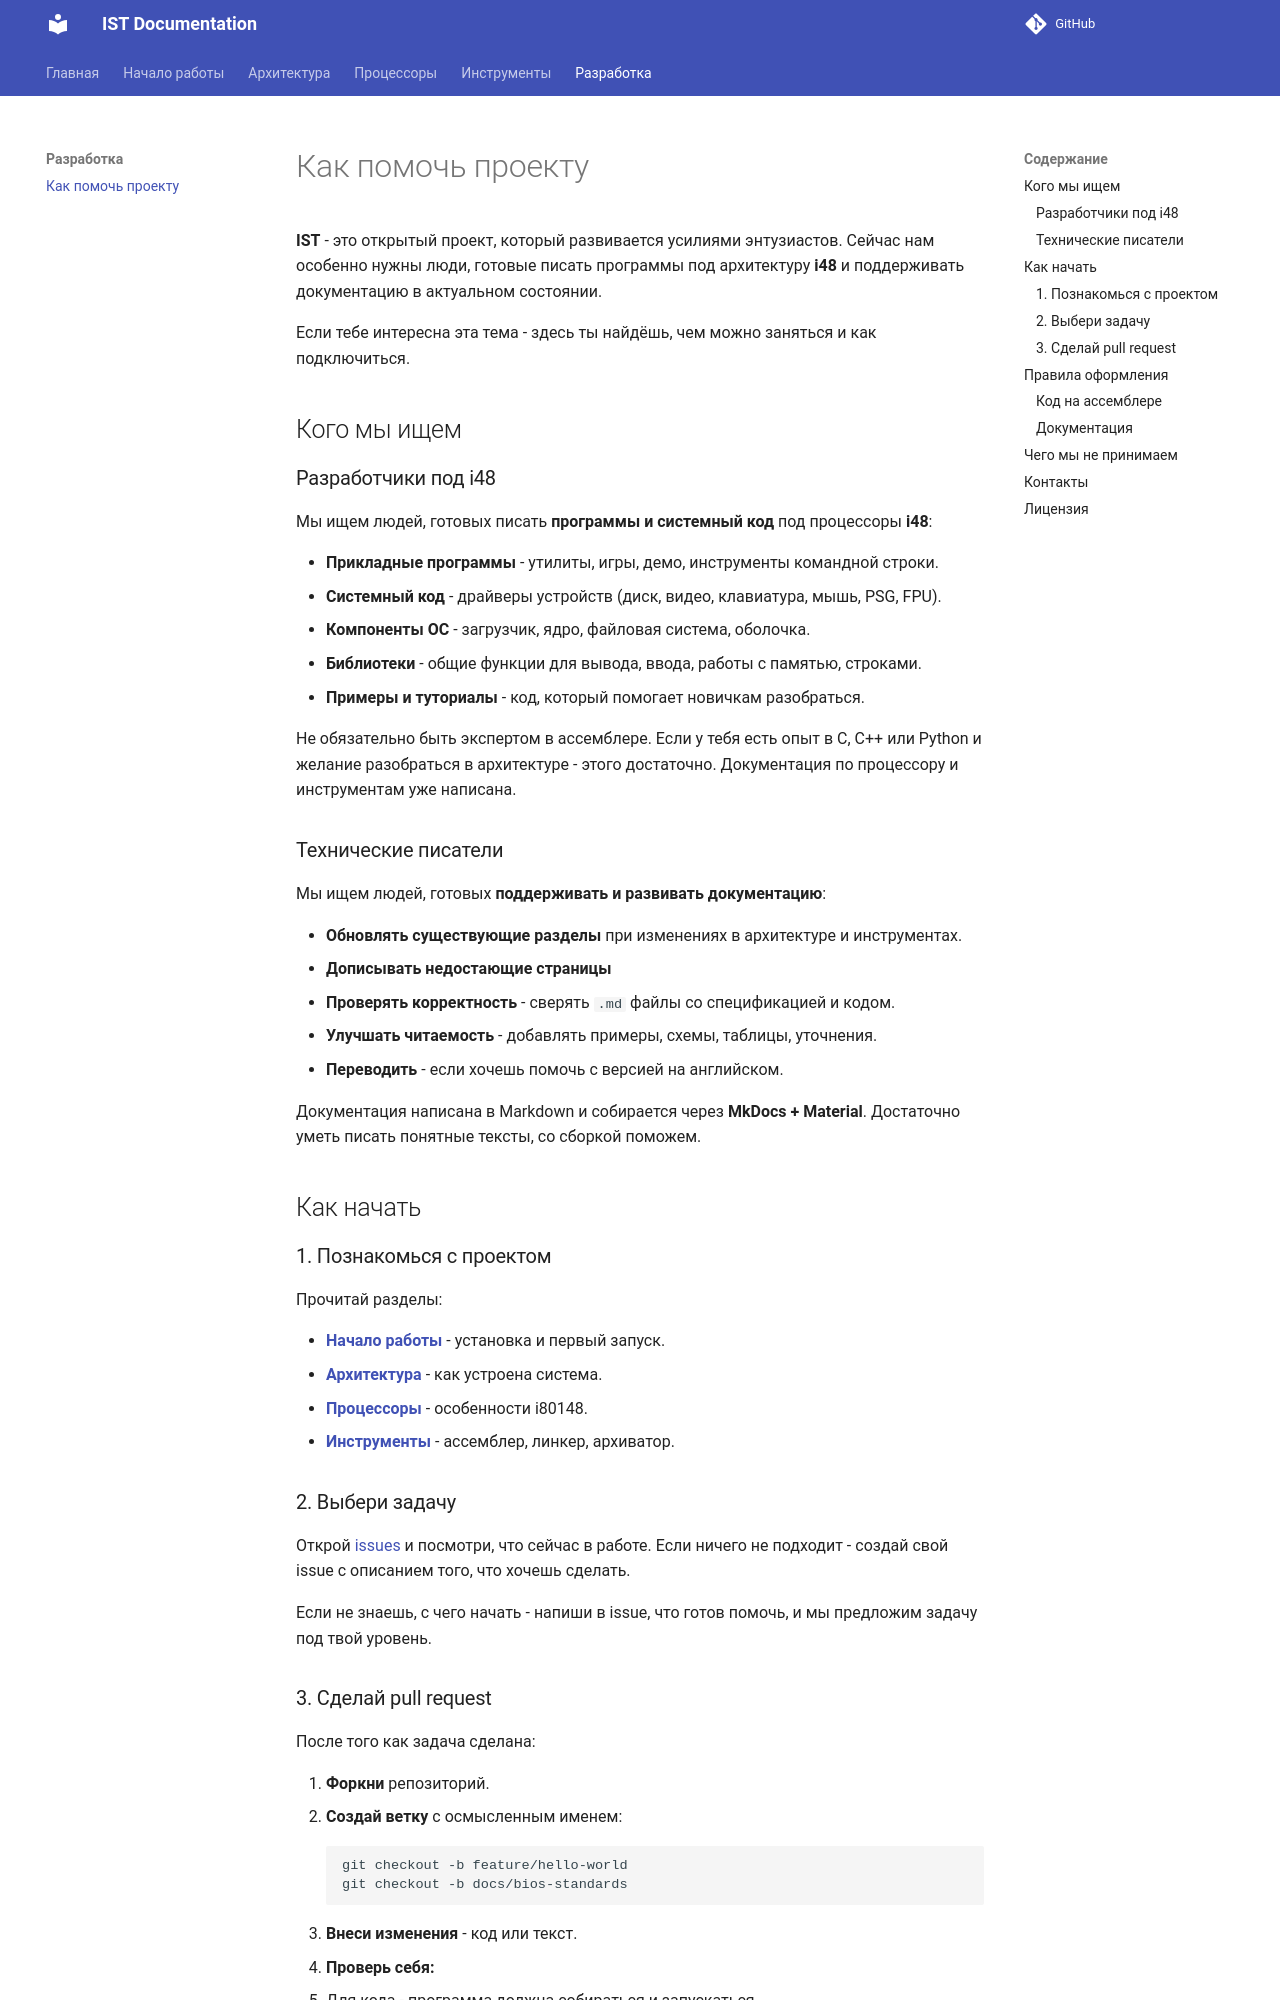

repository: TheCawa/IST · page: development/contributing/index.html · generator: mkdocs

# Как помочь проекту

**IST** - это открытый проект, который развивается усилиями энтузиастов. Сейчас нам особенно нужны люди, готовые писать программы под архитектуру **i48** и поддерживать документацию в актуальном состоянии.

Если тебе интересна эта тема - здесь ты найдёшь, чем можно заняться и как подключиться.

## Кого мы ищем

### Разработчики под i48

Мы ищем людей, готовых писать **программы и системный код** под процессоры **i48**:

- **Прикладные программы** - утилиты, игры, демо, инструменты командной строки.
- **Системный код** - драйверы устройств (диск, видео, клавиатура, мышь, PSG, FPU).
- **Компоненты ОС** - загрузчик, ядро, файловая система, оболочка.
- **Библиотеки** - общие функции для вывода, ввода, работы с памятью, строками.
- **Примеры и туториалы** - код, который помогает новичкам разобраться.

Не обязательно быть экспертом в ассемблере. Если у тебя есть опыт в C, C++ или Python и желание разобраться в архитектуре - этого достаточно. Документация по процессору и инструментам уже написана.

### Технические писатели

Мы ищем людей, готовых **поддерживать и развивать документацию**:

- **Обновлять существующие разделы** при изменениях в архитектуре и инструментах.
- **Дописывать недостающие страницы**
- **Проверять корректность** - сверять `.md` файлы со спецификацией и кодом.
- **Улучшать читаемость** - добавлять примеры, схемы, таблицы, уточнения.
- **Переводить** - если хочешь помочь с версией на английском.

Документация написана в Markdown и собирается через **MkDocs + Material**. Достаточно уметь писать понятные тексты, со сборкой поможем.

## Как начать

### 1. Познакомься с проектом

Прочитай разделы:

- **[Начало работы](../getting-started/index.md)** - установка и первый запуск.
- **[Архитектура](../architecture/index.md)** - как устроена система.
- **[Процессоры](../processors/index.md)** - особенности i80148.
- **[Инструменты](../tools/index.md)** - ассемблер, линкер, архиватор.

### 2. Выбери задачу

Открой [issues](https://github.com/TheCawa/IST/issues) и посмотри, что сейчас в работе. Если ничего не подходит - создай свой issue с описанием того, что хочешь сделать.

Если не знаешь, с чего начать - напиши в issue, что готов помочь, и мы предложим задачу под твой уровень.
